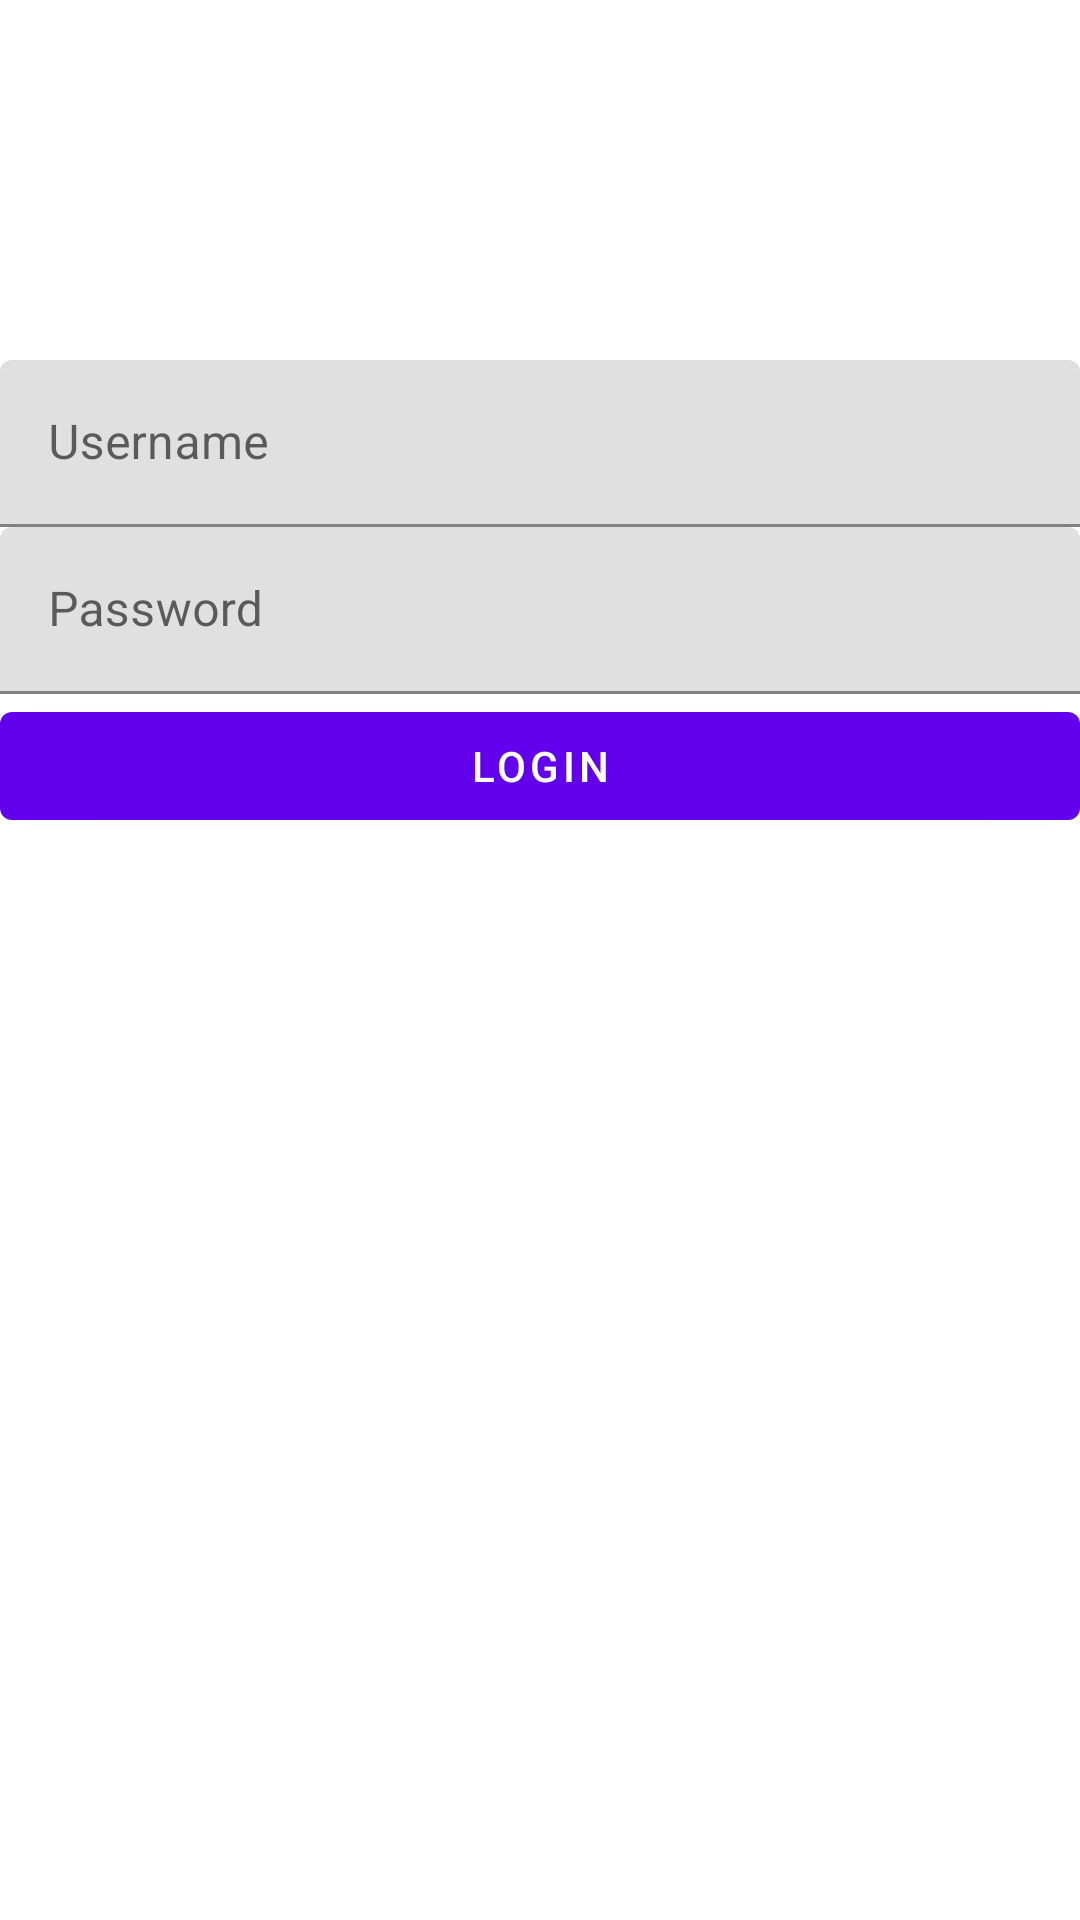

The Android layout XML behind this screen, and the referenced resources:
<!-- AndroidManifest.xml: application theme AppTheme -->
<!-- res/layout/fragment_login.xml -->
<?xml version="1.0" encoding="utf-8"?>
<androidx.constraintlayout.widget.ConstraintLayout
    xmlns:android="http://schemas.android.com/apk/res/android"
    xmlns:app="http://schemas.android.com/apk/res-auto"
    xmlns:tools="http://schemas.android.com/tools"
    android:layout_width="match_parent"
    android:layout_height="match_parent"
    android:padding="@dimen/margin"
    tools:context=".fragment.LoginFragment">

    <com.google.android.material.textfield.TextInputLayout
        android:id="@+id/usernameTextInputLayout"
        android:layout_width="match_parent"
        android:layout_height="wrap_content"
        android:layout_marginTop="120dp"
        android:layout_marginBottom="@dimen/margin"
        android:hint="@string/login_username_hint"
        app:layout_constraintTop_toTopOf="parent">

        <com.google.android.material.textfield.TextInputEditText
            android:layout_width="match_parent"
            android:layout_height="wrap_content"
            android:inputType="textEmailAddress"/>

    </com.google.android.material.textfield.TextInputLayout>

    <com.google.android.material.textfield.TextInputLayout
        android:id="@+id/passwordTextInputLayout"
        android:layout_width="match_parent"
        android:layout_height="wrap_content"
        android:hint="@string/login_password_hint"
        android:layout_marginTop="@dimen/margin"
        android:layout_marginBottom="@dimen/margin"
        app:layout_constraintTop_toBottomOf="@id/usernameTextInputLayout">

        <com.google.android.material.textfield.TextInputEditText
            android:layout_width="match_parent"
            android:layout_height="wrap_content"
            android:inputType="textPassword"/>

    </com.google.android.material.textfield.TextInputLayout>

    <com.google.android.material.button.MaterialButton
        android:id="@+id/loginButton"
        android:layout_width="match_parent"
        android:layout_height="wrap_content"
        android:layout_marginTop="@dimen/margin"
        android:text="@string/login_button"
        app:layout_constraintTop_toBottomOf="@id/passwordTextInputLayout" />

</androidx.constraintlayout.widget.ConstraintLayout>
<!-- resources referenced by this layout -->
<resources>
  <string name="login_button">Login</string>
  <string name="login_password_hint">Password</string>
  <string name="login_username_hint">Username</string>
  <style name="AppTheme" parent="Theme.MaterialComponents.DayNight.NoActionBar">
          <item name="colorPrimary">@color/colorPrimary</item>
          <item name="colorPrimaryDark">@color/colorPrimaryDark</item>
          <item name="colorAccent">@color/colorAccent</item>
  
          <item name="android:textColorSecondary">?attr/colorOnPrimary</item>
          <item name="toolbarStyle">@style/ToolbarTheme</item>
      </style>
  <style name="ToolbarTheme" parent="Widget.MaterialComponents.Toolbar.Primary" />
  <!-- not gathered from this repository: default colours our renderer supplied (Android Studio template values) -->
  <color name="colorPrimary">#FF6200EE</color>
  <color name="colorPrimaryDark">#FF3700B3</color>
  <color name="colorAccent">#FF03DAC5</color>
</resources>
